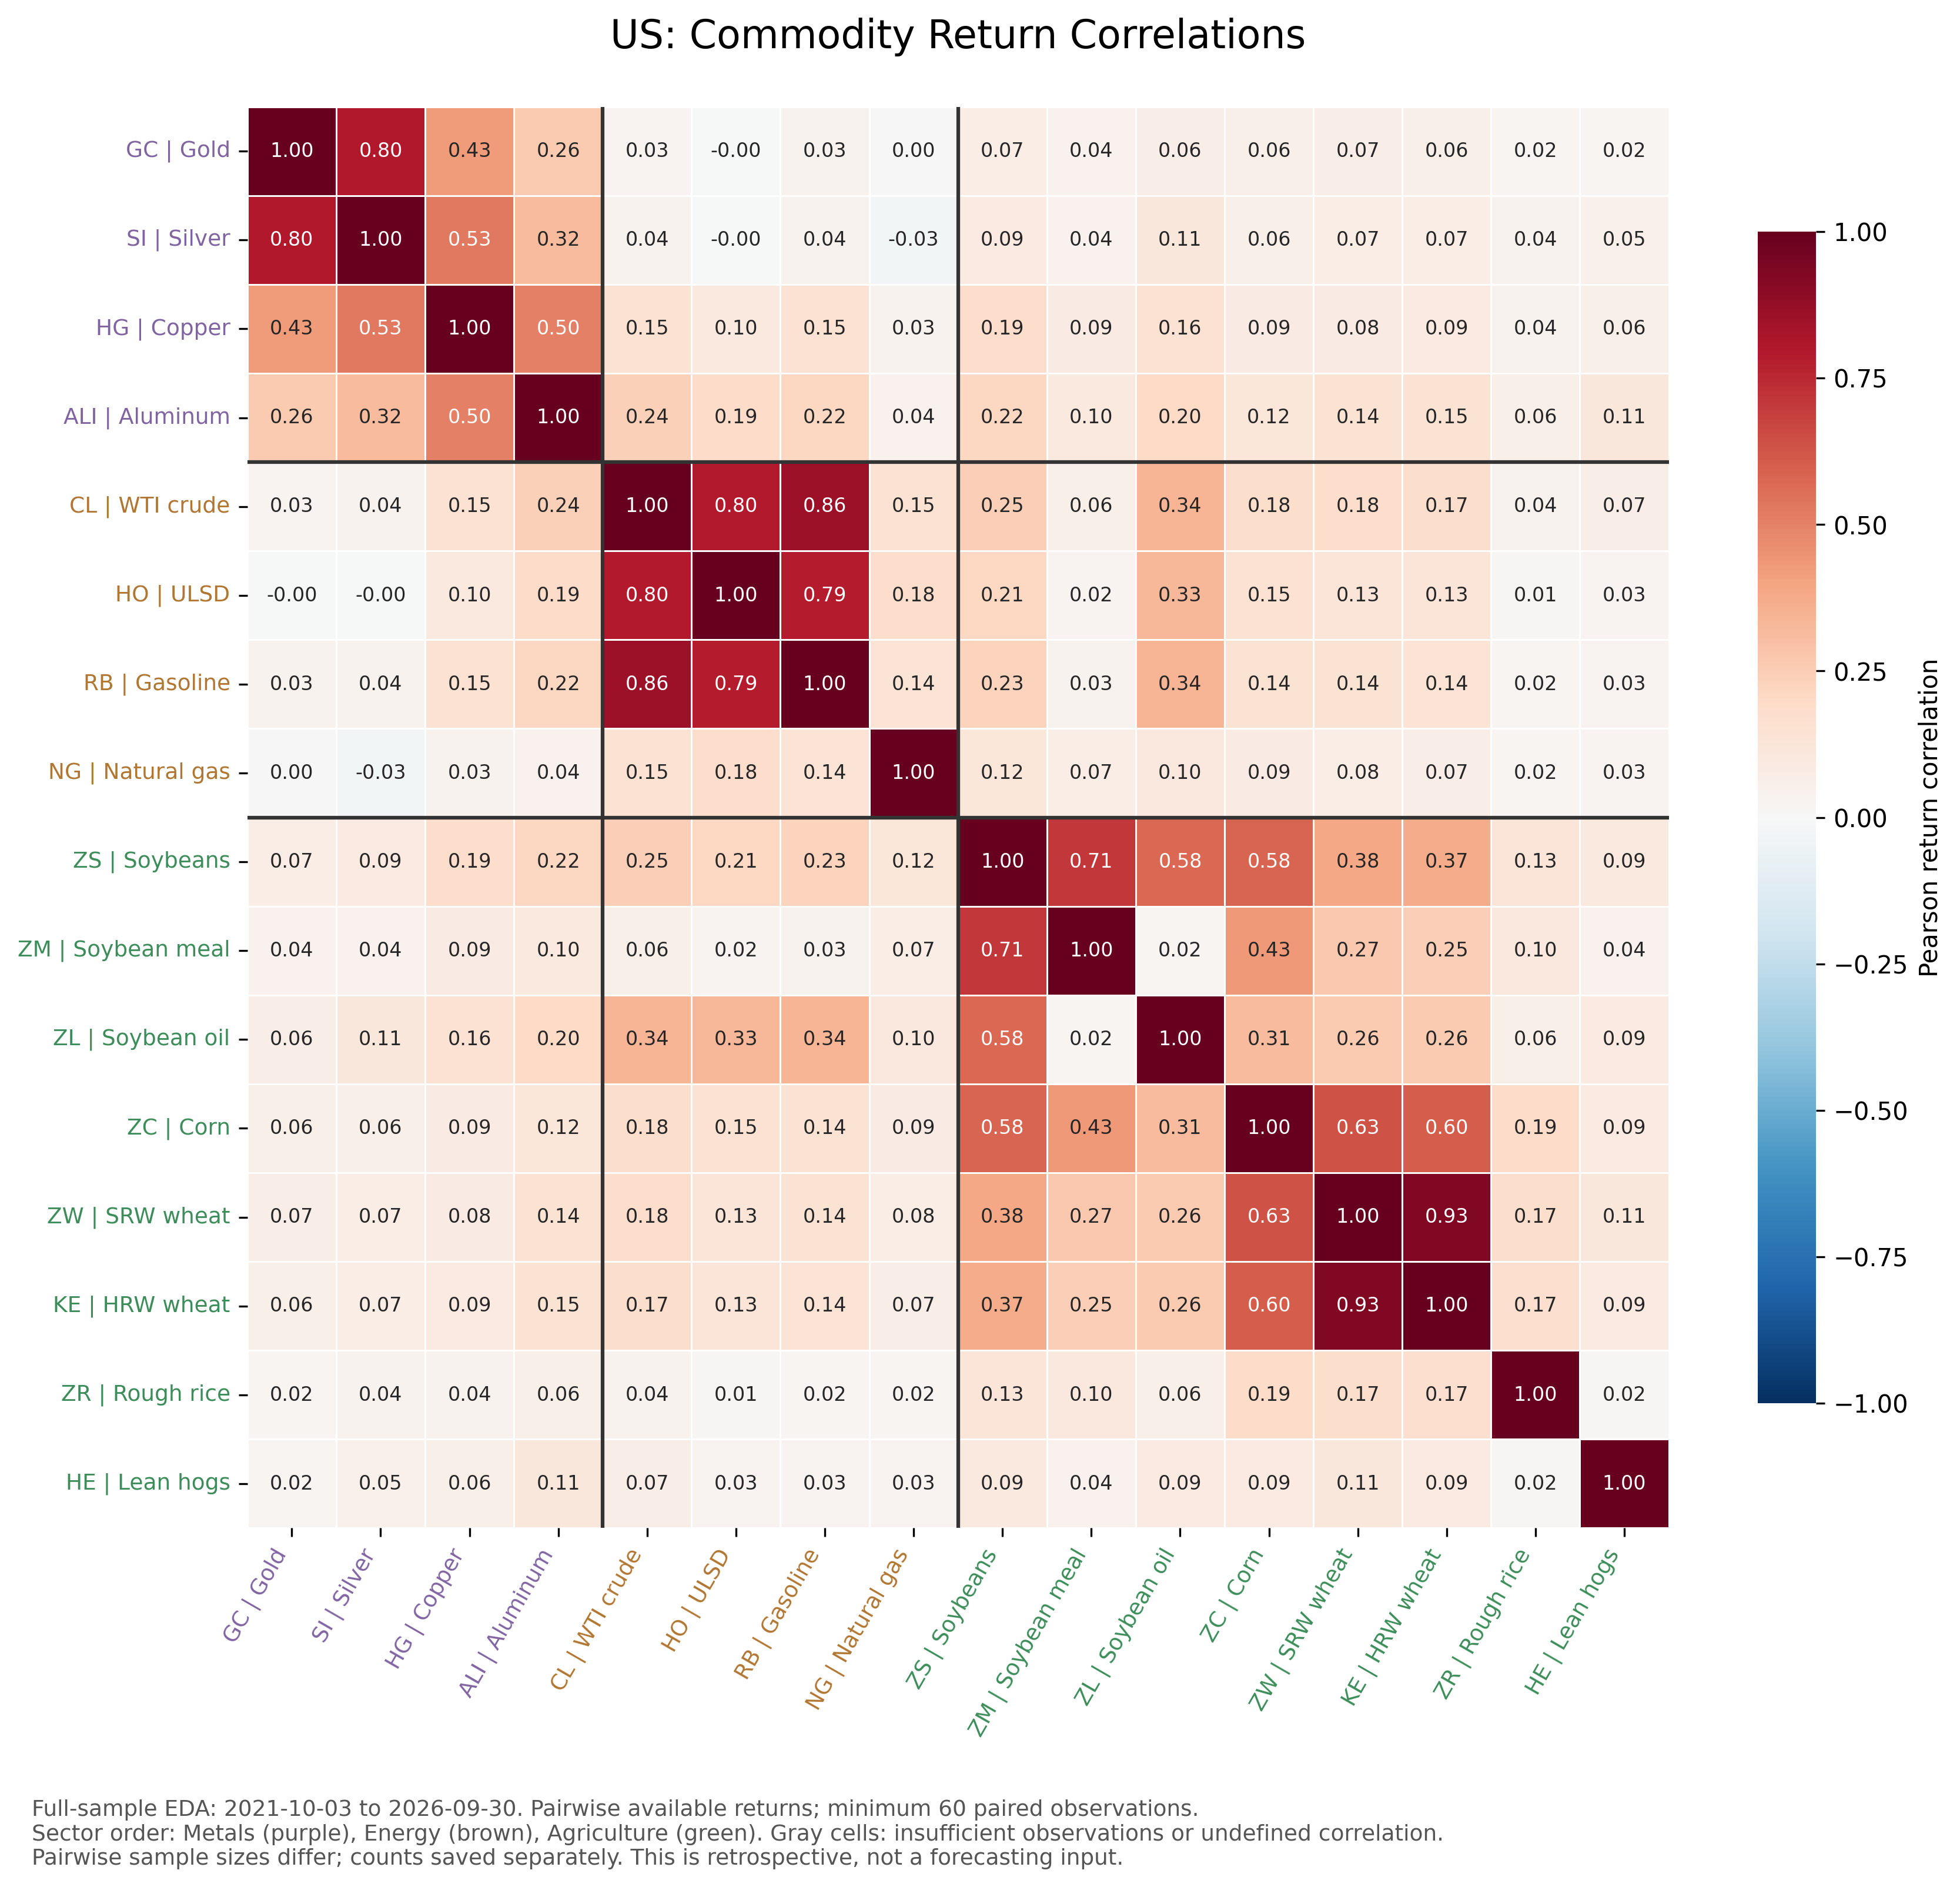

The file beside this chart, header and first rows:
product, GC, SI, HG, ALI, CL, HO, RB, NG, ZS, ZM, ZL, ZC, ZW, KE, ZR, HE
GC, 1.0, 0.801, 0.4278, 0.2605, 0.02918, -0.00154, 0.03281, 0.003104, 0.07361, 0.04351, 0.06438, 0.05881, 0.06853, 0.05972, 0.02212, 0.02304
SI, 0.801, 1.0, 0.5305, 0.3158, 0.03807, -0.002082, 0.03568, -0.02583, 0.09336, 0.04297, 0.1096, 0.05598, 0.07266, 0.07269, 0.03722, 0.05365
HG, 0.4278, 0.5305, 1.0, 0.5039, 0.1536, 0.09508, 0.1493, 0.03474, 0.1856, 0.0859, 0.1553, 0.08528, 0.08447, 0.09222, 0.03825, 0.0605
ALI, 0.2605, 0.3158, 0.5039, 1.0, 0.2402, 0.1924, 0.2162, 0.04236, 0.2151, 0.1001, 0.1975, 0.1196, 0.1413, 0.145, 0.05811, 0.1141
CL, 0.02918, 0.03807, 0.1536, 0.2402, 1.0, 0.7966, 0.8574, 0.1489, 0.2457, 0.05674, 0.3389, 0.1783, 0.1798, 0.1735, 0.03575, 0.06914
HO, -0.00154, -0.002082, 0.09508, 0.1924, 0.7966, 1.0, 0.7861, 0.1806, 0.2078, 0.02491, 0.3298, 0.1498, 0.1264, 0.1267, 0.01213, 0.0283
RB, 0.03281, 0.03568, 0.1493, 0.2162, 0.8574, 0.7861, 1.0, 0.1387, 0.2339, 0.03487, 0.3407, 0.1426, 0.1411, 0.1397, 0.01777, 0.026
NG, 0.003104, -0.02583, 0.03474, 0.04236, 0.1489, 0.1806, 0.1387, 1.0, 0.123, 0.07118, 0.1026, 0.08528, 0.07751, 0.06811, 0.01913, 0.02804
ZS, 0.07361, 0.09336, 0.1856, 0.2151, 0.2457, 0.2078, 0.2339, 0.123, 1.0, 0.7094, 0.5775, 0.5795, 0.3838, 0.3734, 0.1279, 0.0942
ZM, 0.04351, 0.04297, 0.0859, 0.1001, 0.05674, 0.02491, 0.03487, 0.07118, 0.7094, 1.0, 0.02147, 0.4314, 0.2661, 0.2491, 0.1043, 0.04285
ZL, 0.06438, 0.1096, 0.1553, 0.1975, 0.3389, 0.3298, 0.3407, 0.1026, 0.5775, 0.02147, 1.0, 0.3148, 0.2586, 0.263, 0.05881, 0.09053
ZC, 0.05881, 0.05598, 0.08528, 0.1196, 0.1783, 0.1498, 0.1426, 0.08528, 0.5795, 0.4314, 0.3148, 1.0, 0.6349, 0.6026, 0.1886, 0.08799
ZW, 0.06853, 0.07266, 0.08447, 0.1413, 0.1798, 0.1264, 0.1411, 0.07751, 0.3838, 0.2661, 0.2586, 0.6349, 1.0, 0.9262, 0.1723, 0.1116
KE, 0.05972, 0.07269, 0.09222, 0.145, 0.1735, 0.1267, 0.1397, 0.06811, 0.3734, 0.2491, 0.263, 0.6026, 0.9262, 1.0, 0.1693, 0.08741
ZR, 0.02212, 0.03722, 0.03825, 0.05811, 0.03575, 0.01213, 0.01777, 0.01913, 0.1279, 0.1043, 0.05881, 0.1886, 0.1723, 0.1693, 1.0, 0.01525
HE, 0.02304, 0.05365, 0.0605, 0.1141, 0.06914, 0.0283, 0.026, 0.02804, 0.0942, 0.04285, 0.09053, 0.08799, 0.1116, 0.08741, 0.01525, 1.0
